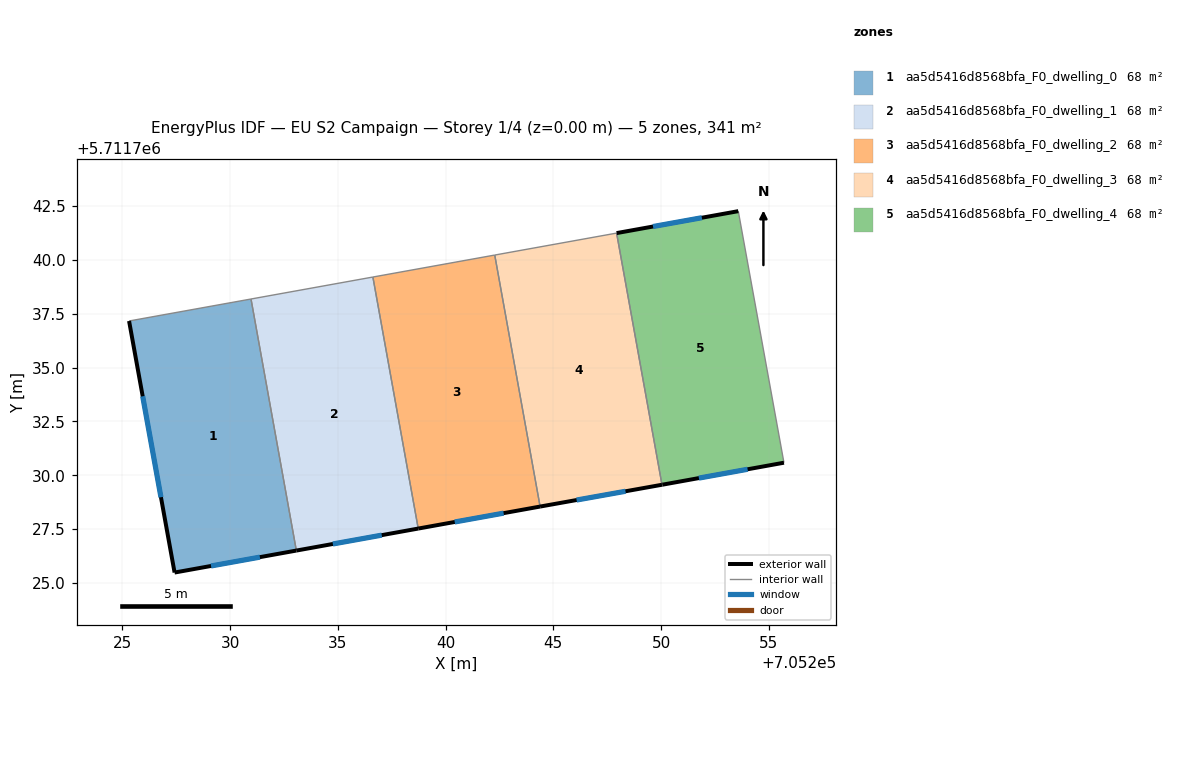
=== STOREY PLAN SPEC (per zone: floor XY polygon, exterior-wall plan segments, windows/doors) ===
zone 1: aa5d5416d8568bfa_F0_dwelling_0  (68.2 m²)
  floor: (705230.97, 5711738.18) (705233.08, 5711726.51) (705227.43, 5711725.49) (705225.31, 5711737.16)
  exterior wall: (705227.43, 5711725.49) – (705233.08, 5711726.51)  [5.7 m]
    window: (705229.12, 5711725.79) – (705231.38, 5711726.20)  [2.8 m²]
  exterior wall: (705225.31, 5711737.16) – (705227.43, 5711725.49)  [11.9 m]
    window: (705225.95, 5711733.67) – (705226.79, 5711728.98)  [5.7 m²]
  interior walls: 2
zone 2: aa5d5416d8568bfa_F0_dwelling_1  (68.2 m²)
  floor: (705236.63, 5711739.20) (705238.73, 5711727.53) (705233.08, 5711726.51) (705230.97, 5711738.18)
  exterior wall: (705233.08, 5711726.51) – (705238.73, 5711727.53)  [5.7 m]
    window: (705234.77, 5711726.81) – (705237.04, 5711727.22)  [2.8 m²]
  interior walls: 3
zone 3: aa5d5416d8568bfa_F0_dwelling_2  (68.2 m²)
  floor: (705242.28, 5711740.22) (705244.39, 5711728.55) (705238.73, 5711727.53) (705236.63, 5711739.20)
  exterior wall: (705238.73, 5711727.53) – (705244.39, 5711728.55)  [5.7 m]
    window: (705240.43, 5711727.83) – (705242.69, 5711728.24)  [2.8 m²]
  interior walls: 3
zone 4: aa5d5416d8568bfa_F0_dwelling_3  (68.2 m²)
  floor: (705247.94, 5711741.24) (705250.04, 5711729.56) (705244.39, 5711728.55) (705242.28, 5711740.22)
  exterior wall: (705244.39, 5711728.55) – (705250.04, 5711729.56)  [5.7 m]
    window: (705246.08, 5711728.85) – (705248.35, 5711729.26)  [2.8 m²]
  interior walls: 3
zone 5: aa5d5416d8568bfa_F0_dwelling_4  (68.2 m²)
  floor: (705253.58, 5711742.26) (705255.70, 5711730.58) (705250.07, 5711729.57) (705250.04, 5711729.56) (705247.94, 5711741.24)
  exterior wall: (705253.58, 5711742.26) – (705247.94, 5711741.24)  [5.7 m]
    window: (705251.89, 5711741.95) – (705249.63, 5711741.54)  [2.8 m²]
  exterior wall: (705250.07, 5711729.57) – (705255.70, 5711730.58)  [5.7 m]
    window: (705251.76, 5711729.87) – (705254.02, 5711730.28)  [2.8 m²]
  exterior wall: (705250.04, 5711729.56) – (705250.07, 5711729.57)  [0.0 m]
  interior walls: 2

=== DERIVED (storey summary) ===
Building: EU S2 Campaign
Storey: 1 of 4  (floor level z = 0.00 m)
Storey gross floor area: 340.8 m²
Zones on this storey: 5
  - aa5d5416d8568bfa_F0_dwelling_0: floor 68.2 m²; exterior wall 17.6 m (52.8 m²); 2 window(s) 8.5 m²; WWR 16.1%
  - aa5d5416d8568bfa_F0_dwelling_1: floor 68.2 m²; exterior wall 5.7 m (17.2 m²); 1 window(s) 2.8 m²; WWR 16.1%
  - aa5d5416d8568bfa_F0_dwelling_2: floor 68.2 m²; exterior wall 5.7 m (17.2 m²); 1 window(s) 2.8 m²; WWR 16.1%
  - aa5d5416d8568bfa_F0_dwelling_3: floor 68.2 m²; exterior wall 5.7 m (17.2 m²); 1 window(s) 2.8 m²; WWR 16.1%
  - aa5d5416d8568bfa_F0_dwelling_4: floor 68.2 m²; exterior wall 11.5 m (34.5 m²); 2 window(s) 5.5 m²; WWR 16.1%
Zone adjacency (shared interzone walls):
  - aa5d5416d8568bfa_F0_dwelling_0 ↔ aa5d5416d8568bfa_F0_dwelling_1
  - aa5d5416d8568bfa_F0_dwelling_1 ↔ aa5d5416d8568bfa_F0_dwelling_2
  - aa5d5416d8568bfa_F0_dwelling_2 ↔ aa5d5416d8568bfa_F0_dwelling_3
  - aa5d5416d8568bfa_F0_dwelling_3 ↔ aa5d5416d8568bfa_F0_dwelling_4